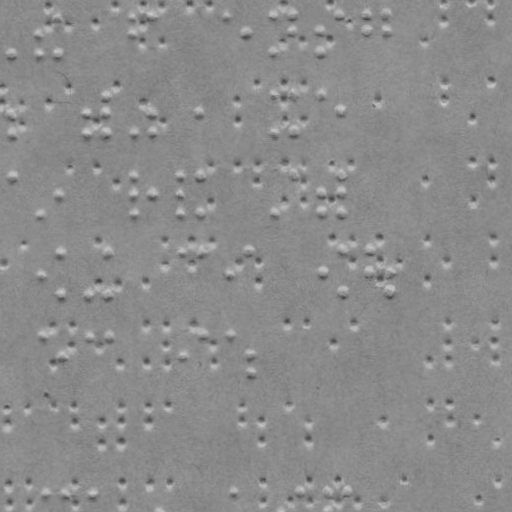

The data file committed next to this chart (first rows):
x, y
13.64, 54.6
39.43, 34.32
39.64, 54.32
59.2, 12.12
59.64, 54.11
135.2, 11.32
135.4, 33.32
154.2, 11.12
228.2, 10.35
247.4, 32.15
275.2, 9.855
275.6, 51.85
294.2, 9.656
294.4, 31.65
322.4, 31.36
322.6, 51.36
342.2, 9.153
368.2, 8.881
368.4, 30.88
388.2, 8.671
388.4, 30.67
88.24, 111.8
88.46, 132.8
108.1, 94.61
108.2, 111.6
108.5, 132.6
136.5, 132.3
155.2, 111.1
155.5, 132.1
201.2, 110.6
276.1, 92.85
276.5, 130.8
295.1, 92.65
295.5, 130.6
323.1, 92.36
343.2, 109.1
14.91, 175.6
41.31, 214.3
61.1, 194.1
136.9, 174.3
137.1, 193.3
137.3, 213.3
156.1, 193.1
181.9, 173.8
182.1, 192.8
182.3, 212.8
201.9, 173.6
202.3, 212.6
277.3, 211.8
295.9, 172.6
324.1, 191.4
324.3, 211.4
343.9, 172.1
344.1, 191.1
344.3, 211.1
41.94, 274.3
61.71, 252.1
62.14, 293.1
90.14, 292.8
109.7, 251.6
... 203 more rows
